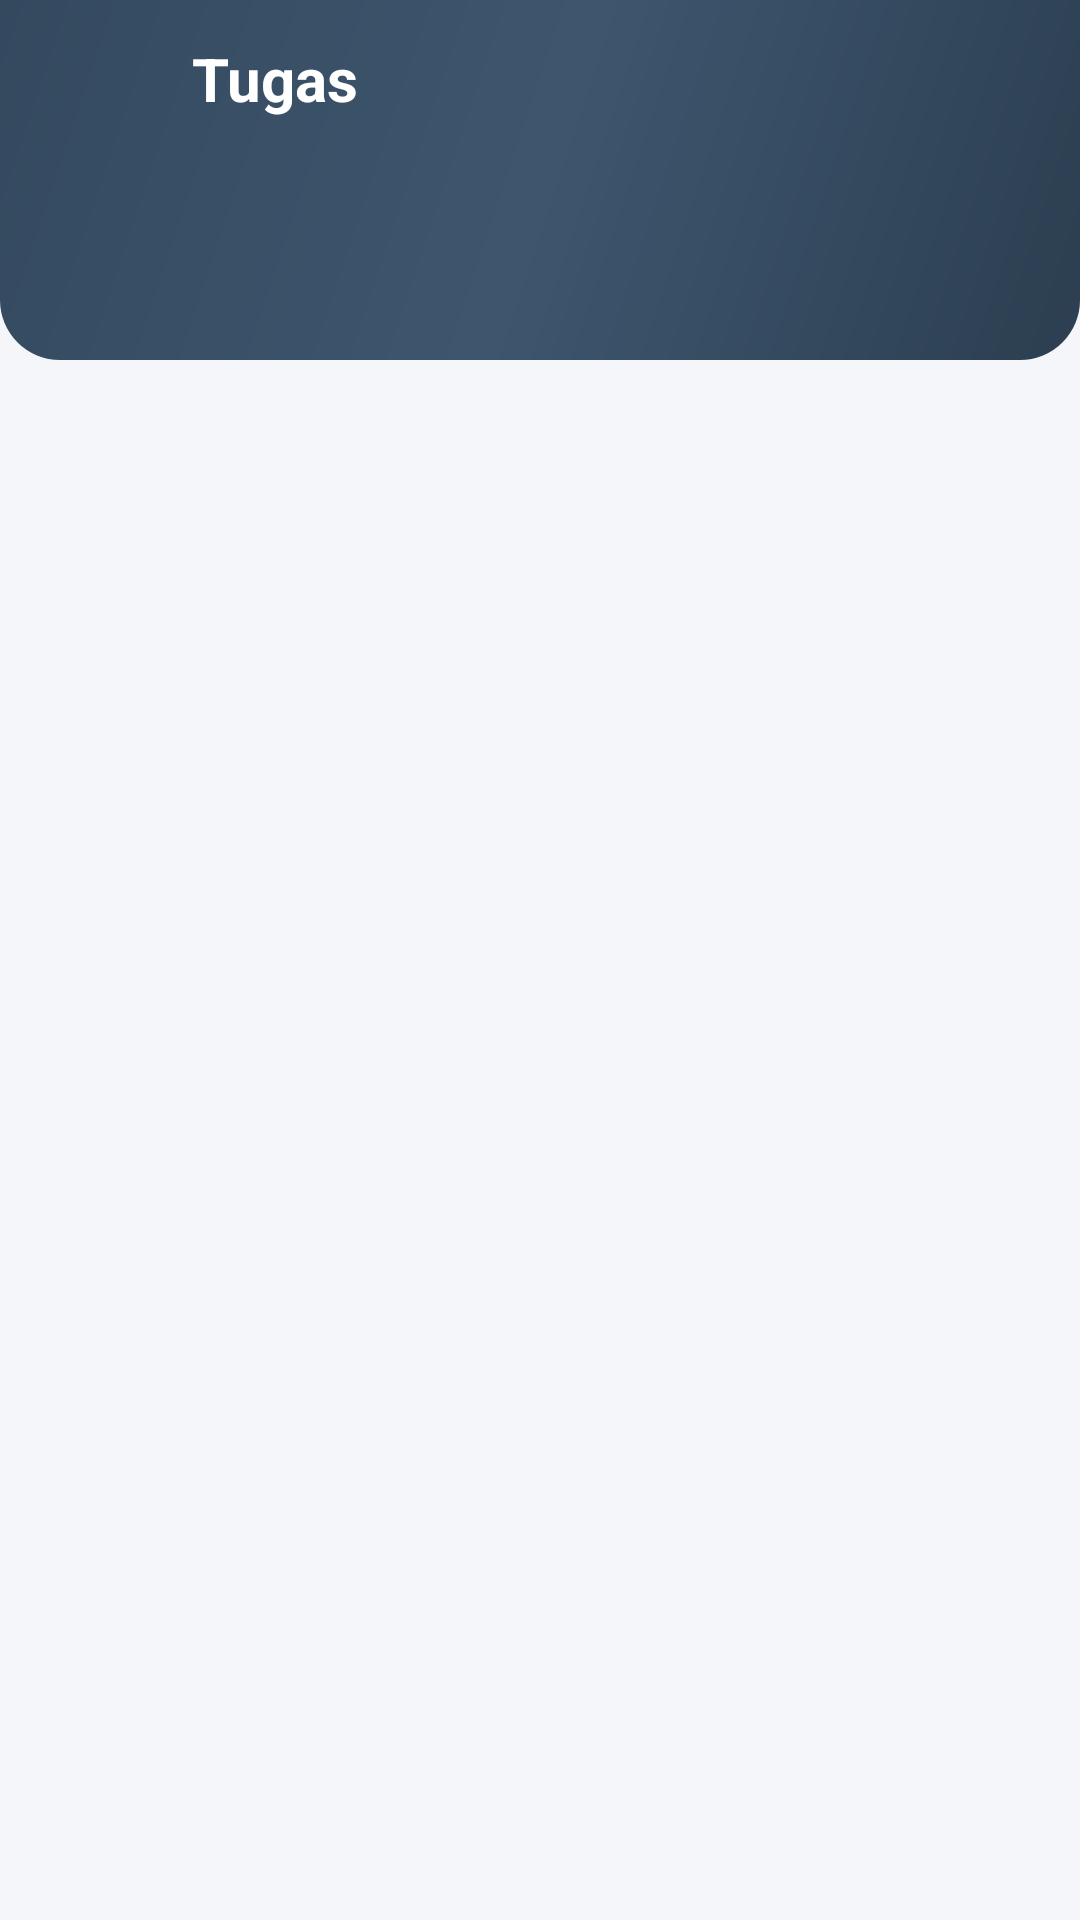

This screen was rendered from an Android layout file. Write that file and the resources it references.
<!-- AndroidManifest.xml: activity theme Theme.MyBestUBSI.NoActionBar -->
<!-- res/layout/activity_tugas.xml -->
<?xml version="1.0" encoding="utf-8"?>
<androidx.constraintlayout.widget.ConstraintLayout xmlns:android="http://schemas.android.com/apk/res/android"
    xmlns:app="http://schemas.android.com/apk/res-auto"
    xmlns:tools="http://schemas.android.com/tools"
    android:layout_width="match_parent"
    android:layout_height="match_parent"
    android:background="@color/background">

    
    <View
        android:id="@+id/appBarBackground"
        android:layout_width="0dp"
        android:layout_height="120dp"
        android:background="@drawable/bg_app_bar"
        app:layout_constraintEnd_toEndOf="parent"
        app:layout_constraintStart_toStartOf="parent"
        app:layout_constraintTop_toTopOf="parent" />

    <ImageView
        android:id="@+id/ivBack"
        android:layout_width="48dp"
        android:layout_height="48dp"
        android:layout_marginStart="8dp"
        android:layout_marginTop="12dp"
        android:background="?attr/selectableItemBackgroundBorderless"
        android:contentDescription="@string/back"
        android:padding="12dp"
        android:src="@drawable/ic_back"
        app:layout_constraintStart_toStartOf="parent"
        app:layout_constraintTop_toTopOf="parent"
        app:tint="@color/text_white" />

    <LinearLayout
        android:id="@+id/titleContainer"
        android:layout_width="0dp"
        android:layout_height="wrap_content"
        android:layout_marginStart="8dp"
        android:layout_marginEnd="16dp"
        android:orientation="vertical"
        app:layout_constraintBottom_toBottomOf="@id/ivBack"
        app:layout_constraintEnd_toEndOf="parent"
        app:layout_constraintStart_toEndOf="@id/ivBack"
        app:layout_constraintTop_toTopOf="@id/ivBack">

        <TextView
            android:layout_width="wrap_content"
            android:layout_height="wrap_content"
            android:text="@string/tugas"
            android:textColor="@color/text_white"
            android:textSize="20sp"
            android:textStyle="bold" />

        <TextView
            android:id="@+id/tvSubjectName"
            android:layout_width="wrap_content"
            android:layout_height="wrap_content"
            android:layout_marginTop="2dp"
            android:ellipsize="end"
            android:maxLines="1"
            android:textColor="@color/text_white"
            android:textSize="13sp"
            tools:text="PEMROGRAMAN WEB" />
    </LinearLayout>

    
    <com.google.android.material.tabs.TabLayout
        android:id="@+id/tabLayout"
        android:layout_width="0dp"
        android:layout_height="48dp"
        android:background="@android:color/transparent"
        app:layout_constraintEnd_toEndOf="parent"
        app:layout_constraintStart_toStartOf="parent"
        app:layout_constraintTop_toBottomOf="@id/ivBack"
        app:tabGravity="fill"
        app:tabIndicatorColor="@color/text_white"
        app:tabIndicatorFullWidth="false"
        app:tabMode="fixed"
        app:tabSelectedTextColor="@color/text_white"
        app:tabTextAppearance="@style/TabTextStyle"
        app:tabTextColor="@color/text_white" />

    
    <androidx.viewpager2.widget.ViewPager2
        android:id="@+id/viewPager"
        android:layout_width="0dp"
        android:layout_height="0dp"
        app:layout_constraintBottom_toBottomOf="parent"
        app:layout_constraintEnd_toEndOf="parent"
        app:layout_constraintStart_toStartOf="parent"
        app:layout_constraintTop_toBottomOf="@id/appBarBackground" />

</androidx.constraintlayout.widget.ConstraintLayout>
<!-- resources referenced by this layout -->
<resources>
  <color name="background">#F5F6FA</color>
  <color name="text_white">#FFFFFF</color>
  <!-- drawable bg_app_bar (drawable) -->
  <?xml version="1.0" encoding="utf-8"?>
  <shape xmlns:android="http://schemas.android.com/apk/res/android">
      <gradient
          android:angle="135"
          android:startColor="@color/primary"
          android:centerColor="@color/primary_light"
          android:endColor="@color/accent"
          android:type="linear" />
      <corners
          android:bottomLeftRadius="20dp"
          android:bottomRightRadius="20dp"/>
  </shape>
  <string name="back">Kembali</string>
  <string name="tugas">Tugas</string>
  <style name="TabTextStyle" parent="TextAppearance.Design.Tab">
          <item name="android:textSize">13sp</item>
          <item name="android:textAllCaps">true</item>
          <item name="textAllCaps">true</item>
      </style>
  <style name="Theme.MyBestUBSI.NoActionBar">
          <item name="windowActionBar">false</item>
          <item name="windowNoTitle">true</item>
          <item name="android:statusBarColor">@color/primary</item>
      </style>
  <color name="primary">#2C3E50</color>
  <color name="primary_light">#3D566E</color>
  <color name="accent">#34495E</color>
</resources>
